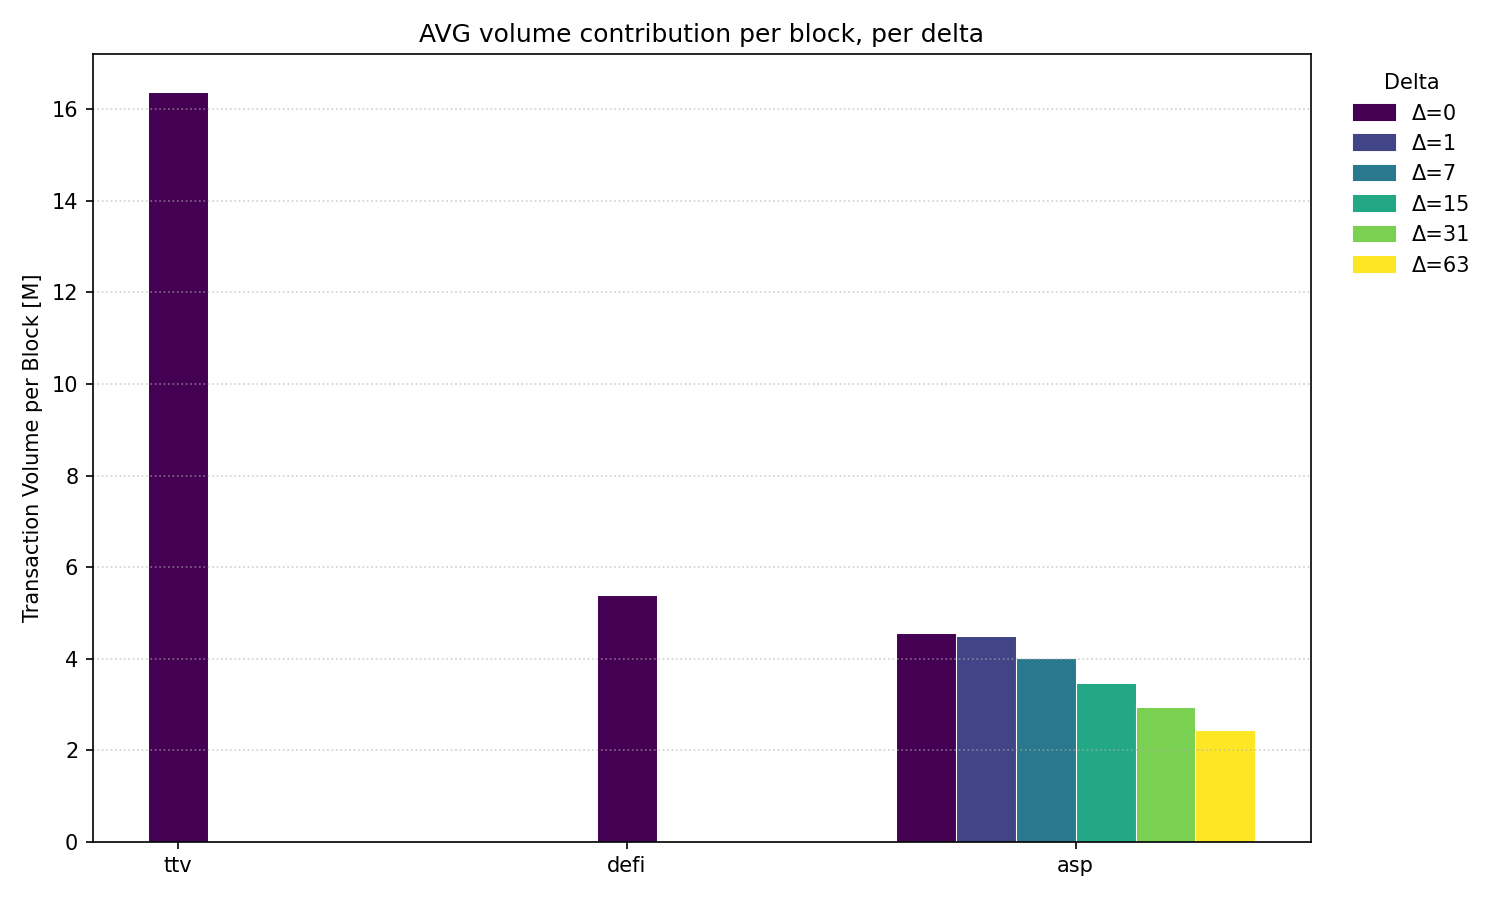

Values plotted in this chart, from the file beside it:
algorithm; delta; avg_per_block_M
ttv; 0; 16.38
defi; 0; 5.394
asp; 0; 4.56
asp; 1; 4.5
asp; 7; 4.024
asp; 15; 3.481
asp; 31; 2.938
asp; 63; 2.438
